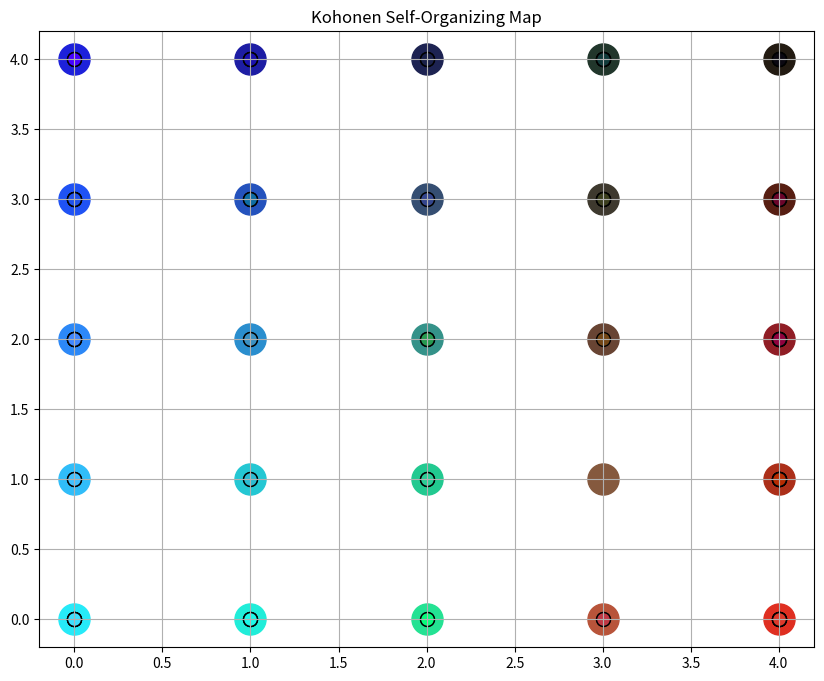
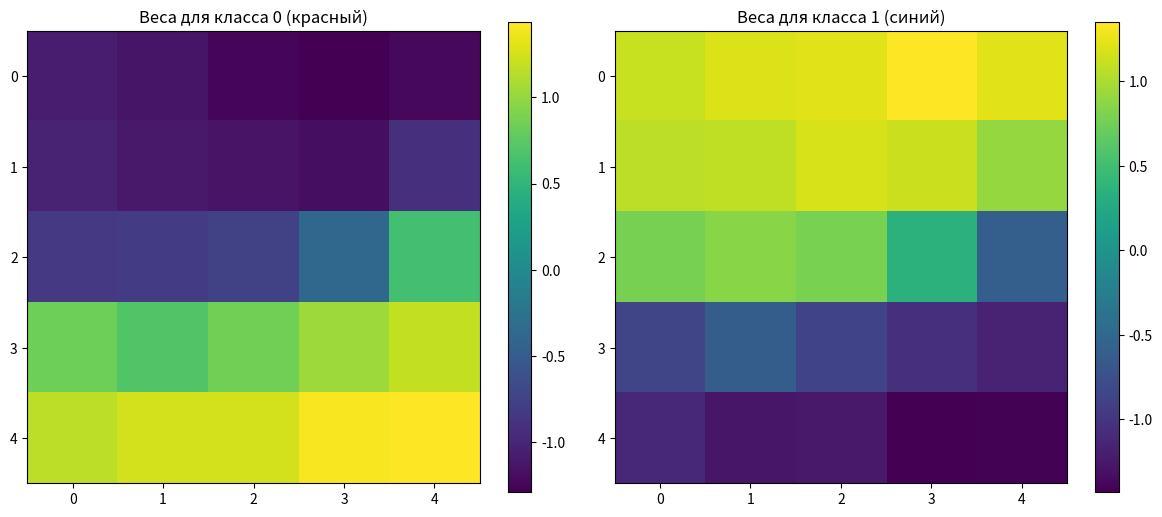

These figures' Python source, in order:
import numpy as np
import matplotlib.pyplot as plt


class KohonenMap:
    def __init__(self, grid_size, input_size):
        self.grid_size = grid_size
        self.input_size = input_size
        self.weights = np.random.rand(grid_size[0], grid_size[1], input_size)

    def euclidean_distance(self, x, y):
        return np.sqrt(np.sum((x - y) ** 2))

    def get_bmu(self, input_vec):
        min_dist = float('inf')
        bmu_idx = (0, 0)
        for i in range(self.grid_size[0]):
            for j in range(self.grid_size[1]):
                dist = self.euclidean_distance(input_vec, self.weights[i, j])
                if dist < min_dist:
                    min_dist = dist
                    bmu_idx = (i, j)
        return bmu_idx

    def neighborhood_function(self, distance, radius):
        return np.exp(-distance ** 2 / (2 * (radius ** 2)))

    def train(self, data, epochs=100, initial_lr=0.1, initial_radius=None):
        if initial_radius is None:
            initial_radius = max(self.grid_size) / 2

        for epoch in range(epochs):
            lr = initial_lr * np.exp(-epoch / epochs)
            radius = initial_radius * np.exp(-epoch / epochs)

            for input_vec in data:
                bmu_i, bmu_j = self.get_bmu(input_vec)

                for i in range(self.grid_size[0]):
                    for j in range(self.grid_size[1]):
                        neuron_dist = np.sqrt((i - bmu_i) ** 2 + (j - bmu_j) ** 2)

                        if neuron_dist <= radius:
                            influence = self.neighborhood_function(neuron_dist, radius)
                            self.weights[i, j] += lr * influence * (input_vec - self.weights[i, j])

            if (epoch + 1) % 10 == 0:
                print(f"Epoch {epoch + 1}/{epochs} completed")

    def get_activations(self, input_vec):
        activations = np.zeros(self.grid_size)
        for i in range(self.grid_size[0]):
            for j in range(self.grid_size[1]):
                activations[i, j] = np.exp(-self.euclidean_distance(input_vec, self.weights[i, j]))
        return activations.flatten()

    def visualize(self, data=None):
        plt.figure(figsize=(10, 8))

        for i in range(self.grid_size[0]):
            for j in range(self.grid_size[1]):
                plt.scatter(i, j, color=self.weights[i, j], s=500)

        if data is not None:
            for point in data:
                bmu_i, bmu_j = self.get_bmu(point)
                plt.scatter(bmu_i, bmu_j, color=point, edgecolors='black', s=100)

        plt.grid(True)
        plt.title("Kohonen Self-Organizing Map")
        plt.savefig(f'SOM.png', dpi=300, bbox_inches='tight')


class GrossbergLayer:

    def __init__(self, input_size, output_size):
        self.input_size = input_size
        self.output_size = output_size
        self.weights = np.random.rand(output_size, input_size) * 0.1
        self.bias = np.zeros(output_size)

    def sigmoid(self, x):
        return 1 / (1 + np.exp(-x))

    def forward(self, x):
        return self.sigmoid(np.dot(self.weights, x) + self.bias)

    def train(self, som_activations, targets, learning_rate=0.1):
        outputs = self.forward(som_activations)

        error = targets - outputs

        delta = error * outputs * (1 - outputs)
        self.weights += learning_rate * np.outer(delta, som_activations)
        self.bias += learning_rate * delta

        return np.mean(error ** 2)

    def predict(self, som_activations):
        outputs = self.forward(som_activations)
        return np.argmax(outputs), outputs


def main():
    np.random.seed(1)

    red_colors = np.random.rand(50, 3)
    red_colors[:, 1:] = red_colors[:, 1:] * 0.3

    blue_colors = np.random.rand(50, 3)
    blue_colors[:, 0] = blue_colors[:, 0] * 0.3
    blue_colors[:, 2] = np.clip(blue_colors[:, 2] + 0.3, 0, 1)

    colors = np.vstack([red_colors, blue_colors])
    targets = np.array([0] * 50 + [1] * 50)

    som = KohonenMap(grid_size=(5, 5), input_size=3)
    som.train(colors, epochs=50)

    grossberg = GrossbergLayer(input_size=25, output_size=2)

    print("Обучение слоя Гроссберга...")
    for epoch in range(100):
        total_error = 0
        for i, (color, target) in enumerate(zip(colors, targets)):
            som_activations = som.get_activations(color)

            target_vector = np.zeros(2)
            target_vector[target] = 1

            error = grossberg.train(som_activations, target_vector, learning_rate=0.1)
            total_error += error

        if (epoch + 1) % 20 == 0:
            print(f"Эпоха {epoch + 1}, Средняя ошибка: {total_error / len(colors):.4f}")

    # Тестирование
    print("\nТестирование классификации:")
    correct = 0
    for i, (color, target) in enumerate(zip(colors, targets)):
        som_activations = som.get_activations(color)
        prediction, outputs = grossberg.predict(som_activations)

        if prediction == target:
            correct += 1
            status = "✓"
        else:
            status = "✗"

        if i < 5:
            print(f"Цвет: {color}, Целевой: {target}, Предсказанный: {prediction}, Вероятности: {outputs} {status}")

    accuracy = correct / len(colors) * 100
    print(f"\nТочность классификации: {accuracy:.2f}%")

    som.visualize(colors)

    plt.figure(figsize=(12, 5))
    plt.subplot(1, 2, 1)
    plt.imshow(grossberg.weights[0].reshape(5, 5), cmap='viridis')
    plt.title('Веса для класса 0 (красный)')
    plt.colorbar()

    plt.subplot(1, 2, 2)
    plt.imshow(grossberg.weights[1].reshape(5, 5), cmap='viridis')
    plt.title('Веса для класса 1 (синий)')
    plt.colorbar()

    plt.tight_layout()
    plt.savefig('Grossberg_weights.png', dpi=300, bbox_inches='tight')
    plt.show()


if __name__ == "__main__":
    main()
